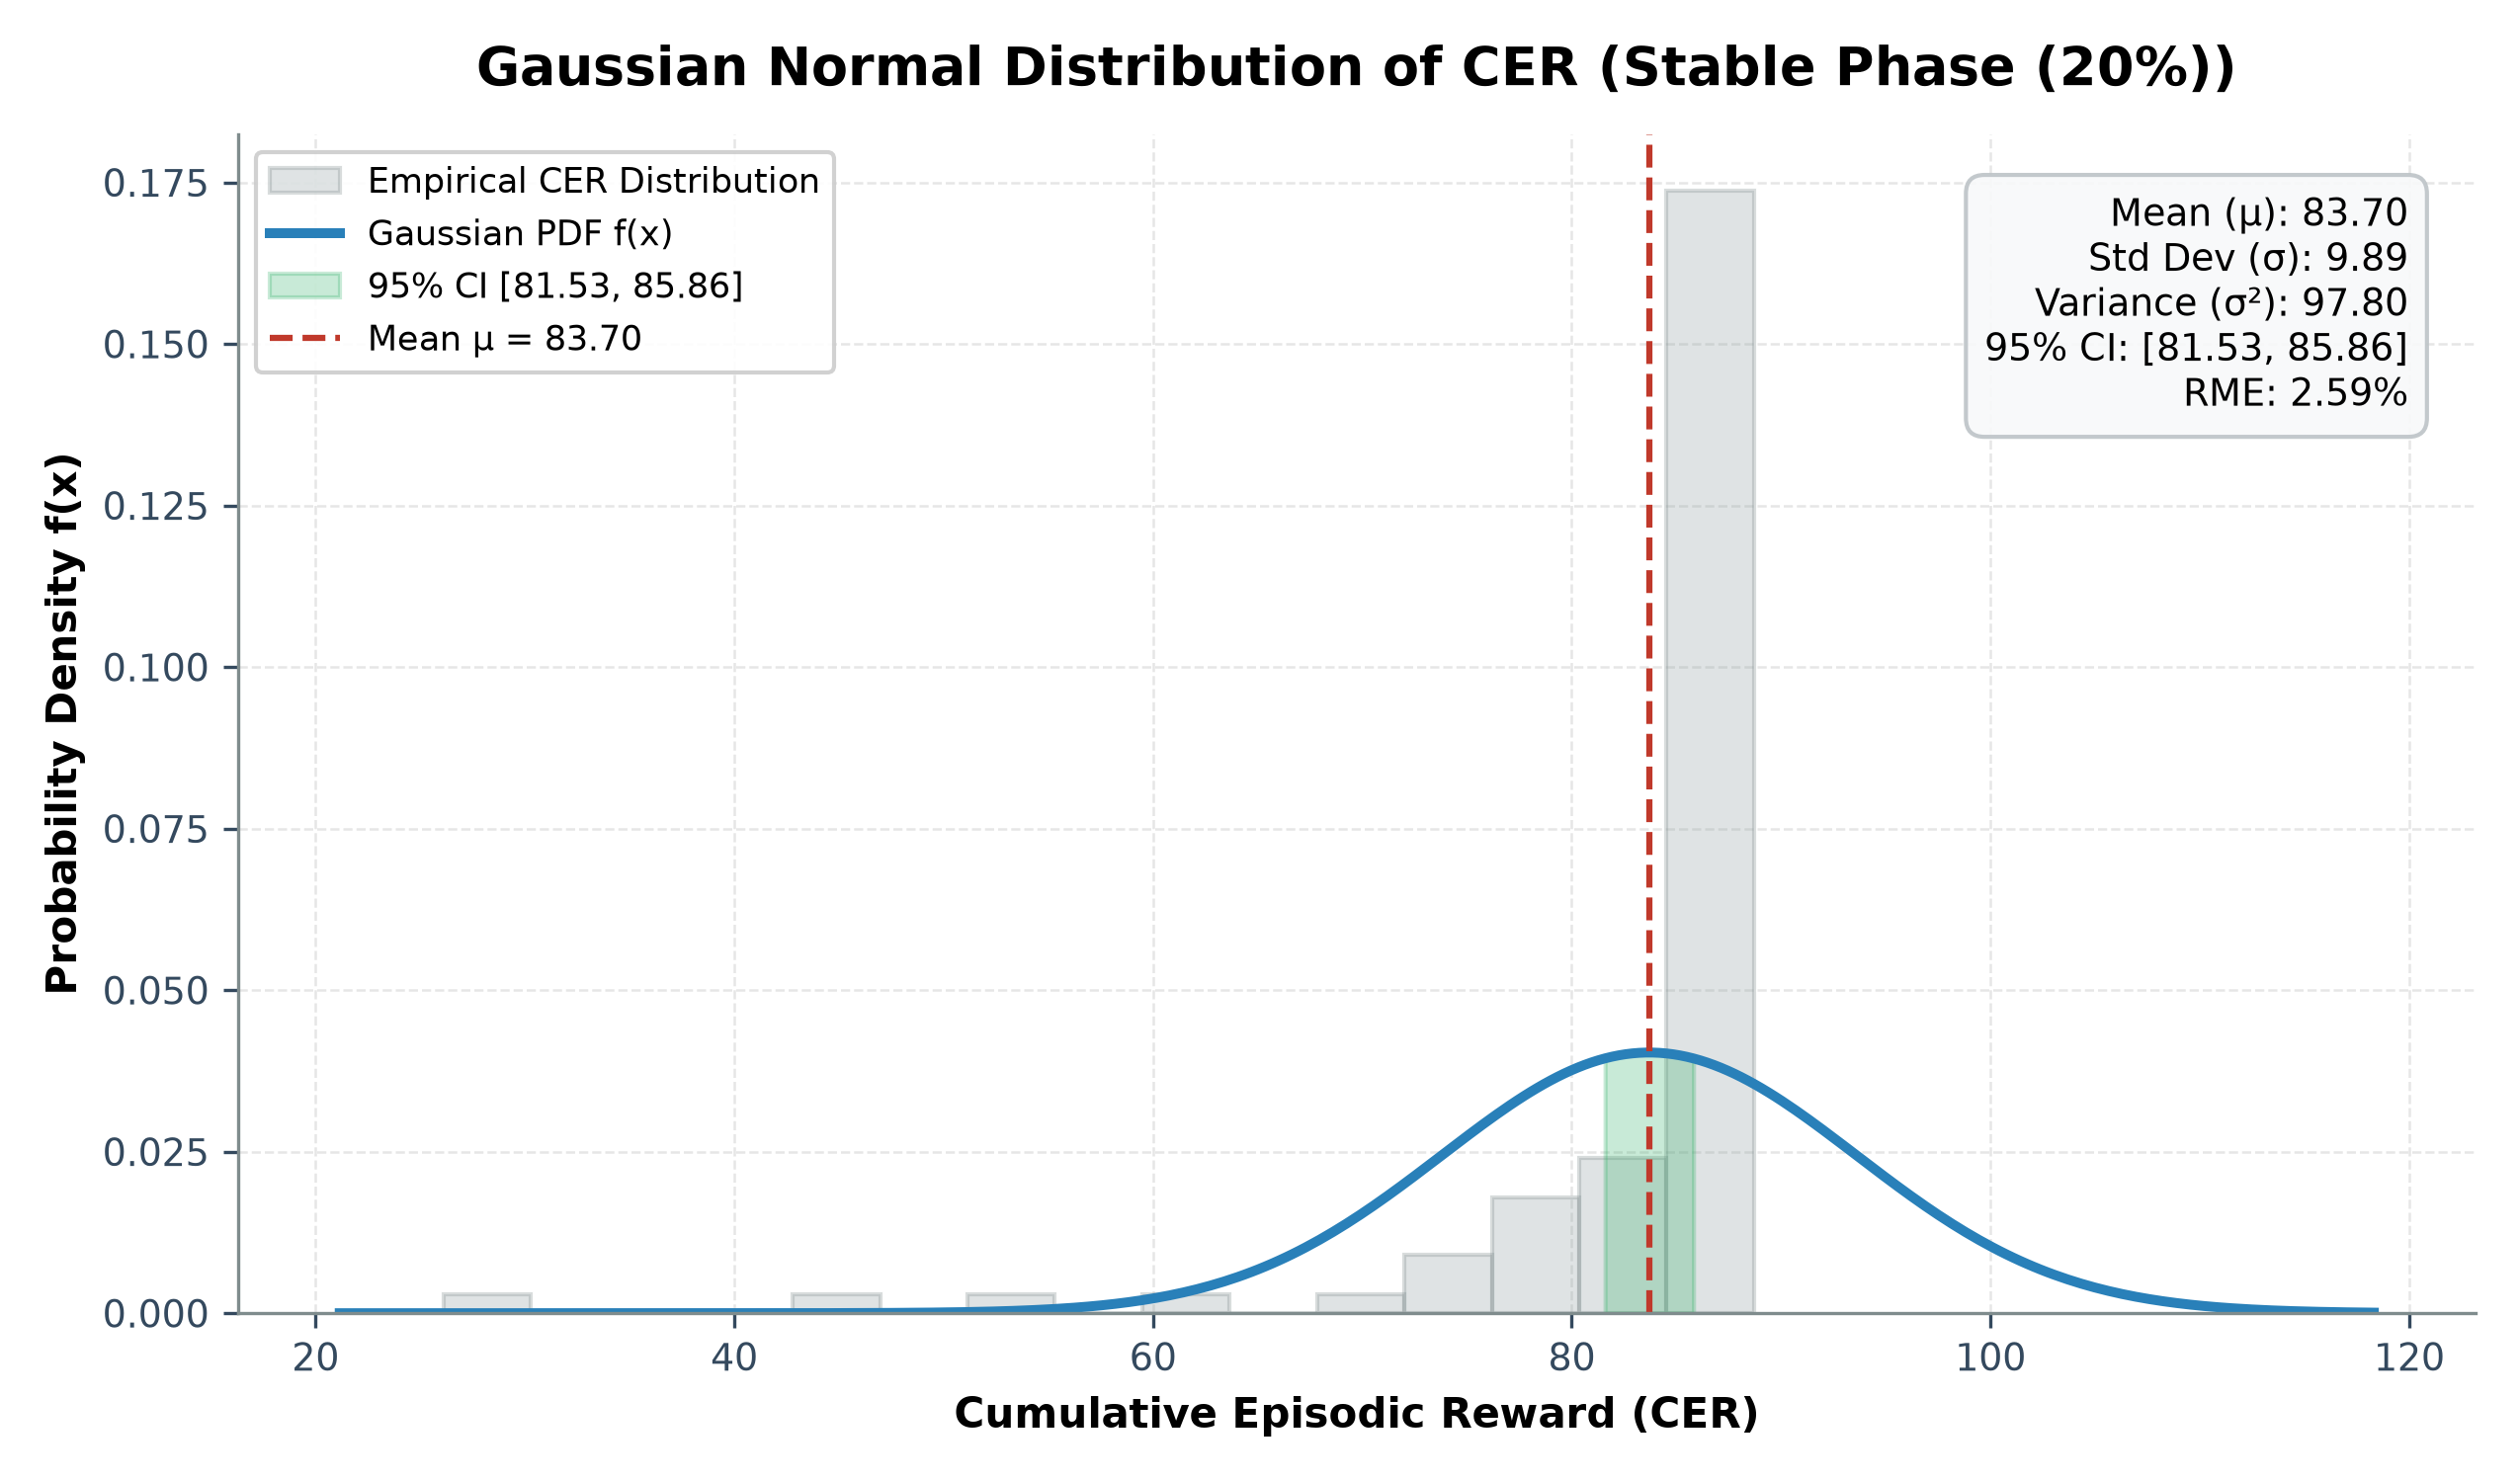

Data behind this chart, as committed beside it:
# GAUSSIAN NORMAL DISTRIBUTION PARAMETER…
seed, N_episodes, CER_avg_mu, CER_std_sigma, CER_variance_sigma2, CER_ci95, ci_lower_95, ci_upper_95, CER_rme_percent
1, 40, 79.14, 12.4, 153.7, 3.842, 75.3, 82.99, 4.855
3, 40, 88.25, 0.6826, 0.466, 0.2115, 88.03, 88.46, 0.2397
Overall (Combined), 80, 83.69, 9.889, 97.8, 2.167, 81.53, 85.86, 2.589
# THEORETICAL GAUSSIAN PDF EVALUATION PO…
x_cer, probability_density_f_x
21.16, 0.0
22.63, 0.0
24.11, 0.0
25.59, 0.0
27.07, 0.0
28.55, 0.0
30.03, 0.0
31.51, 0.0
32.99, 0.0
34.47, 0.0
35.95, 0.0
37.43, 1e-06
38.91, 1e-06
40.39, 3e-06
41.87, 5e-06
43.35, 1e-05
44.83, 1.8e-05
46.3, 3.2e-05
47.78, 5.5e-05
49.26, 9.4e-05
50.74, 0.000157
52.22, 0.000255
53.7, 0.000406
55.18, 0.000632
56.66, 0.000961
58.14, 0.001431
59.62, 0.002083
61.1, 0.002965
62.58, 0.004127
64.06, 0.005617
65.54, 0.007475
67.02, 0.009729
68.5, 0.01238
69.97, 0.01541
71.45, 0.01875
72.93, 0.02232
74.41, 0.02597
75.89, 0.02955
77.37, 0.03288
78.85, 0.03578
80.33, 0.03807
81.81, 0.03961
83.29, 0.04031
84.77, 0.0401
86.25, 0.03902
87.73, 0.03712
89.21, 0.03454
90.69, 0.03142
92.17, 0.02795
93.64, 0.02432
